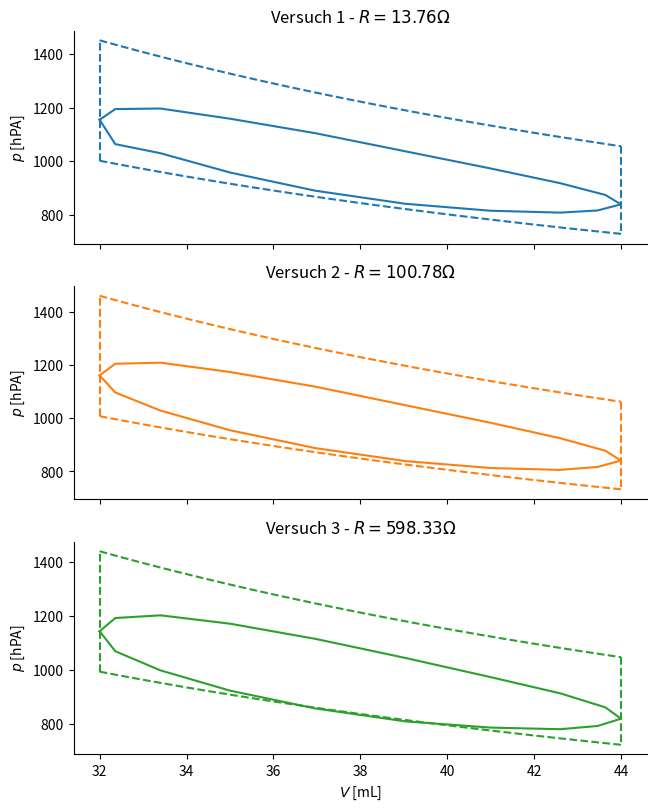
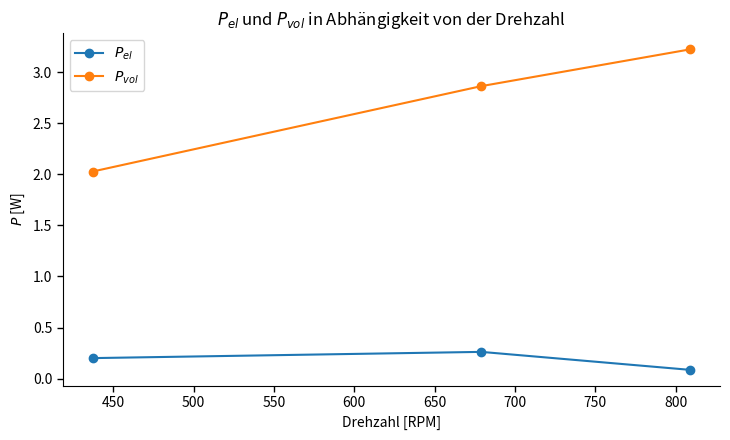
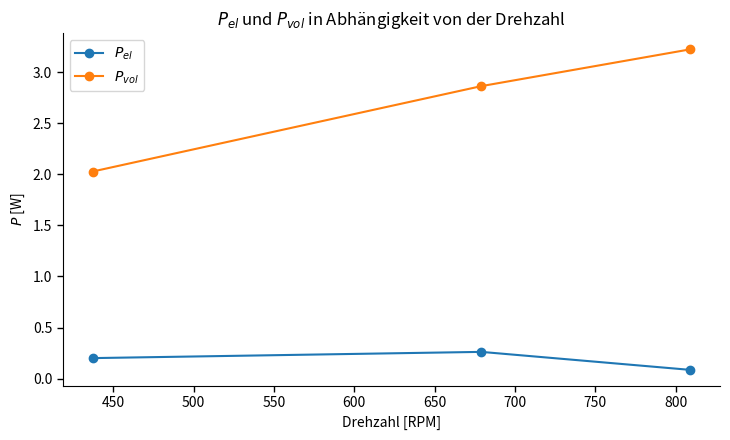
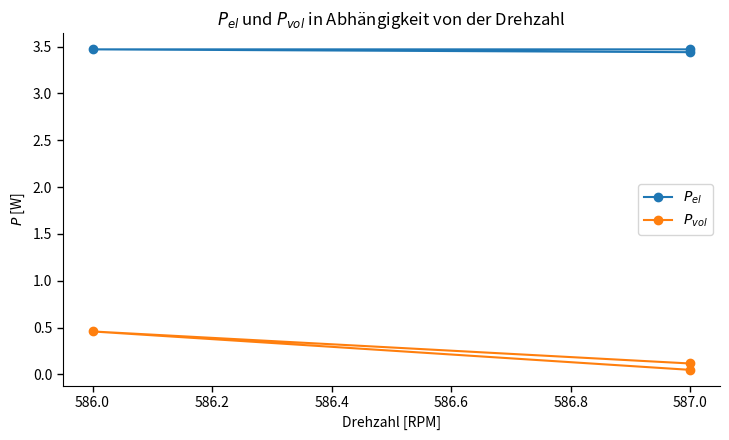

Write Python code to recreate these figures, in order.
import numpy as np
from matplotlib import pyplot as plt
from numpy.ma.extras import average

V_kp_A12 = np.array([32, 32.36, 33.40, 35, 36.96, 39.04, 41, 42.6, 43.64, 44, 43.46, 42.6, 41.00, 39.04, 36.96, 35, 33.4, 32.36, 32])
p_kp_A12 = np.array([1155, 1195, 1197, 1159, 1105, 1037, 973, 918, 874, 839, 816, 808, 815, 841, 890, 958, 1030, 1064, 1155])
Th_kp_A12 = 229.5 + 273.15
Tk_kp_A12 = 73.7 + 273.15

n_1_max = (V_kp_A12.max() * p_kp_A12.max()*0.0001) / (((Th_kp_A12 + Tk_kp_A12) / 2) * 8.3145)
n_1_min = (V_kp_A12.min() * p_kp_A12.min()*0.0001) / (((Th_kp_A12 + Tk_kp_A12) / 2) * 8.3145)
n_1 = (n_1_max + n_1_min) / 2

V_min_1 = V_kp_A12.min() * 1e-6
V_max_1 = V_kp_A12.max() * 1e-6
V_exp_1 = np.linspace(V_min_1, V_max_1, 100)
V_comp_1 = np.linspace(V_max_1, V_min_1, 100)
p_exp_1 = (n_1 * 8.3145 * Th_kp_A12) / V_exp_1
T_isochore_cool_1 = np.linspace(Th_kp_A12, Tk_kp_A12, 50)
p_isochore_cool_1 = n_1 * 8.3145 * T_isochore_cool_1 / V_max_1
p_comp_1 = (n_1 * 8.3145 * Tk_kp_A12) / V_comp_1
T_isochore_heat_1 = np.linspace(Tk_kp_A12, Th_kp_A12, 50)
p_isochore_heat_1 = n_1 * 8.3145 * T_isochore_heat_1 / V_min_1
V_exp_1_plot = V_exp_1 * 1e6
V_comp_1_plot = V_comp_1 * 1e6
p_exp_1_plot = p_exp_1 / 100
p_comp_1_plot = p_comp_1 / 100
p_isochore_cool_1_plot = p_isochore_cool_1 / 100
p_isochore_heat_1_plot = p_isochore_heat_1 / 100
V_max_1_plot = V_max_1 * 1e6
V_min_1_plot = V_min_1 * 1e6

V_kp_A51 =np.array([32, 32.36, 33.40, 35, 36.96, 39.04, 41, 42.6, 43.64, 44, 43.46, 42.6, 41.00, 39.04,36.96, 35,33.4,32.36, 32])
p_kp_A51 =np.array([1161, 1205, 1209, 1174, 1119, 1049, 983, 925, 878, 841, 817, 806, 813, 839, 888, 955, 1029, 1097, 1161])
Th_kp_A51 = 229.5 + 273.15
Tk_kp_A51 = 73.7 + 273.15

n_2_max = (V_kp_A51.max() * p_kp_A51.max()*0.0001) / (((Th_kp_A51 + Tk_kp_A51) / 2) * 8.3145)
n_2_min = (V_kp_A51.min() * p_kp_A51.min()*0.0001) / (((Th_kp_A51 + Tk_kp_A51) / 2) * 8.3145)
n_2 = (n_2_max + n_2_min) / 2

V_min_2 = V_kp_A51.min() * 1e-6
V_max_2 = V_kp_A51.max() * 1e-6
V_exp_2 = np.linspace(V_min_2, V_max_2, 100)
V_comp_2 = np.linspace(V_max_2, V_min_2, 100)
p_exp_2 = (n_2 * 8.3145 * Th_kp_A51) / V_exp_2
T_isochore_cool_2 = np.linspace(Th_kp_A51, Tk_kp_A51, 50)
p_isochore_cool_2 = n_2 * 8.3145 * T_isochore_cool_2 / V_max_2
p_comp_2 = (n_2 * 8.3145 * Tk_kp_A51) / V_comp_2
T_isochore_heat_2 = np.linspace(Tk_kp_A51, Th_kp_A51, 50)
p_isochore_heat_2 = n_2 * 8.3145 * T_isochore_heat_2 / V_min_2
V_exp_2_plot = V_exp_2 * 1e6
V_comp_2_plot = V_comp_2 * 1e6
p_exp_2_plot = p_exp_2 / 100
p_comp_2_plot = p_comp_2 / 100
p_isochore_cool_2_plot = p_isochore_cool_2 / 100
p_isochore_heat_2_plot = p_isochore_heat_2 / 100
V_max_2_plot = V_max_2 * 1e6
V_min_2_plot = V_min_2 * 1e6

V_kp_A125 = np.array([32, 32.36, 33.40, 35, 36.96, 39.04, 41, 42.6, 43.64, 44, 43.46, 42.6, 41.00, 39.04,36.96, 35,33.4,32.36,32])
p_kp_A125 =np.array([1143, 1192,1202, 1171, 1115, 1044, 973, 913, 861, 819, 792, 780, 786, 809, 857, 923, 998, 1069, 1143])
Th_kp_A125 = 229.5 + 273.15
Tk_kp_A125 = 73.7 + 273.15

n_3_max = (V_kp_A125.max() * p_kp_A125.max()*0.0001) / (((Th_kp_A125 + Tk_kp_A125) / 2) * 8.3145)
n_3_min = (V_kp_A125.min() * p_kp_A125.min()*0.0001) / (((Th_kp_A125 + Tk_kp_A125) / 2) * 8.3145)
n_3 = (n_3_max + n_3_min) / 2

V_min_3 = V_kp_A125.min() * 1e-6
V_max_3 = V_kp_A125.max() * 1e-6
V_exp_3 = np.linspace(V_min_3, V_max_3, 100)
V_comp_3 = np.linspace(V_max_3, V_min_3, 100)
p_exp_3 = (n_3 * 8.3145 * Th_kp_A125) / V_exp_3
T_isochore_cool_3 = np.linspace(Th_kp_A125, Tk_kp_A125, 50)
p_isochore_cool_3 = n_3 * 8.3145 * T_isochore_cool_3 / V_max_3
p_comp_3 = (n_3 * 8.3145 * Tk_kp_A125) / V_comp_3
T_isochore_heat_3 = np.linspace(Tk_kp_A51, Th_kp_A51, 50)
p_isochore_heat_3 = n_3 * 8.3145 * T_isochore_heat_3 / V_min_3
V_exp_3_plot = V_exp_3 * 1e6
V_comp_3_plot = V_comp_3 * 1e6
p_exp_3_plot = p_exp_3 / 100
p_comp_3_plot = p_comp_3 / 100
p_isochore_cool_3_plot = p_isochore_cool_3 / 100
p_isochore_heat_3_plot = p_isochore_heat_3 / 100
V_max_3_plot = V_max_3 * 1e6
V_min_3_plot = V_min_3 * 1e6

fig, axs = plt.subplots(3, 1, figsize=(7.4, 9.4), sharex=True)

axs[0].plot(V_kp_A12, p_kp_A12, color = '#1f77b4')
axs[0].plot(V_exp_1_plot, p_exp_1_plot, color = '#1f77b4' ,label='Isotherme Expansion', linestyle='--')
axs[0].plot([V_max_1_plot]*len(p_isochore_cool_1_plot), p_isochore_cool_1_plot,color = '#1f77b4', label='Isochore Kühlung', linestyle='--')
axs[0].plot(V_comp_1_plot, p_comp_1_plot, label='Isotherme Kompression', linestyle='--')
axs[0].plot([V_min_1_plot]*len(p_isochore_heat_1_plot), p_isochore_heat_1_plot, color = '#1f77b4', linestyle='--', label='Isochore Erwärmung (Vmin)')
axs[0].set_ylabel(r'$p$ [hPA]')
axs[0].set_title("Versuch 1 - $R= 13.76 \Omega$ ")
axs[0].spines['top'].set_visible(False)
axs[0].spines['right'].set_visible(False)


axs[1].plot(V_kp_A51, p_kp_A51, color = '#ff7f0e')
axs[1].plot(V_exp_2_plot, p_exp_2_plot, color = '#ff7f0e' ,label='Isotherme Expansion', linestyle='--')
axs[1].plot([V_max_2_plot]*len(p_isochore_cool_2_plot), p_isochore_cool_2_plot,color = '#ff7f0e', label='Isochore Kühlung', linestyle='--')
axs[1].plot(V_comp_2_plot, p_comp_2_plot,'#ff7f0e', label='Isotherme Kompression', linestyle='--')
axs[1].plot([V_min_2_plot]*len(p_isochore_heat_2_plot), p_isochore_heat_2_plot, color = '#ff7f0e', linestyle='--', label='Isochore Erwärmung (Vmin)')
axs[1].set_ylabel(r'$p$ [hPA]')
axs[1].set_title("Versuch 2 - $R= 100.78 \Omega$")
axs[1].spines['top'].set_visible(False)
axs[1].spines['right'].set_visible(False)

axs[2].plot(V_kp_A125, p_kp_A125, color = '#2ca02c')
axs[2].plot(V_exp_3_plot, p_exp_3_plot, color = '#2ca02c' ,label='Isotherme Expansion', linestyle='--')
axs[2].plot([V_max_3_plot]*len(p_isochore_cool_3_plot), p_isochore_cool_3_plot,color = '#2ca02c', label='Isochore Kühlung', linestyle='--')
axs[2].plot(V_comp_3_plot, p_comp_3_plot,'#2ca02c', label='Isotherme Kompression', linestyle='--')
axs[2].plot([V_min_3_plot]*len(p_isochore_heat_3_plot), p_isochore_heat_3_plot, color = '#2ca02c', linestyle='--', label='Isochore Erwärmung (Vmin)')
axs[2].set_ylabel(r'$p$ [hPA]')
axs[2].set_title("Versuch 3 - $R= 598.33 \Omega$")
axs[2].spines['top'].set_visible(False)
axs[2].spines['right'].set_visible(False)
axs[2].set_xlabel(r'$V$ [mL]')

#boyle mariotte versuch

T_bm1 = 34.4
p_bm1 = np.array([1138,1126,1085, 1025, 968, 914, 874, 848, 834, 831, 838, 856, 885, 926, 980, 1038, 1088, 1123])
V_bm1 = np.array([32, 32.36, 33.40, 35, 36.96, 39.04, 41, 42.6, 43.64, 44, 43.46, 42.6, 41.00, 39.04,36.96, 35,33.4,32.36])

T_bm2 = 32.6
p_bm2 = np.array([1140, 1129, 1088, 1029, 971, 917, 877, 851, 835, 832, 838, 856, 885, 926, 979, 1036, 1088, 1123])
V_bm2 = np.array([32, 32.36, 33.40, 35, 36.96, 39.04, 41, 42.6, 43.64, 44, 43.46, 42.6, 41.00, 39.04,36.96, 35,33.4,32.36])

T_bm3 = 32.6
p_bm3 = np.array([1145, 1131, 1091,1033,974,920,879,853,838,834,841,859,889,930,984,1042,1093,1129])
V_bm3 = np.array([32, 32.36, 33.40, 35, 36.96, 39.04, 41, 42.6, 43.64, 44, 43.46, 42.6, 41.00, 39.04, 36.96, 35 ,33.4 ,32.36])

V_fit = np.linspace(min(V_bm3), max(V_bm3), 100)

logV_1 = np.log(V_bm1)
logp_1 = np.log(p_bm1)
b_pow_1, loga_pow_1 = np.polyfit(logV_1, logp_1, 1)
a_pow_1 = np.exp(loga_pow_1)
p_fit_bm1 = a_pow_1 * V_fit**b_pow_1

logV_2 = np.log(V_bm2)
logp_2 = np.log(p_bm2)
b_pow_2, loga_pow_2 = np.polyfit(logV_2, logp_2, 1)
a_pow_2 = np.exp(loga_pow_2)
p_fit_bm2 = a_pow_2 * V_fit**b_pow_2

logV_3 = np.log(V_bm3)
logp_3 = np.log(p_bm3)
b_pow_3, loga_pow_3 = np.polyfit(logV_3, logp_3, 1)
a_pow_3 = np.exp(loga_pow_3)
p_fit_bm3 = a_pow_3 * V_fit**b_pow_3

fig, axs = plt.subplots(3, 1, figsize=(7.4, 9.4), sharex=True)

axs[0].scatter(V_bm1, p_bm1, marker='o', color = "#1f77b4", label="Messdaten")
axs[0].plot(V_fit, p_fit_bm1, color = "#8fbddc", linewidth=1, alpha=0.75 ,label= 'Regression')
axs[0].set_ylabel(r'$p$ [hPA]')
axs[0].set_title("Versuch 1")
axs[0].spines['top'].set_visible(False)
axs[0].spines['right'].set_visible(False)
axs[0].tick_params(direction='out', length=4, width=1)
axs[0].text(42, 1100, 'T=34.4°C')
axs[0].text(42, 1050, fr'$p = {11133.189} \cdot V^{{-1.222}}$', fontsize=9)
axs[0].legend()

axs[1].scatter(V_bm2, p_bm2, marker='s', color = "#ff7f0e", label="Messdaten")
axs[1].plot(V_fit, p_fit_bm2, color = "#ffbf88", linewidth=1, alpha=0.75, label =r'Regression')
axs[1].set_ylabel(r'$p$ [hPa]')
axs[1].set_title("Versuch 2")
axs[1].spines['top'].set_visible(False)
axs[1].spines['right'].set_visible(False)
axs[1].tick_params(direction='out', length=4, width=1)
axs[1].text(42, 1100, 'T=32.6°C')
axs[1].text(42, 1050, fr'$p = {11498.927} \cdot V^{{-1.258}}$', fontsize=9)
axs[1].legend()

axs[2].scatter(V_bm3, p_bm3, marker='^', color = "#2ca02c", label="Messdaten")
axs[2].plot(V_fit, p_fit_bm3, color = "#97d297", linewidth=1, alpha=0.75, label='Regression')
axs[2].set_xlabel(r'$V$ [mL]')
axs[2].set_ylabel(r'$p$ [hPA]')
axs[2].set_title("Versuch 3")
axs[2].spines['top'].set_visible(False)
axs[2].spines['right'].set_visible(False)
axs[2].tick_params(direction='out', length=4, width=1)
axs[2].text(42, 1100, 'T=32.6°C')
axs[2].text(42, 1050, fr'$p = {11548.024} \cdot V^{{-1.273}}$', fontsize=9)
axs[2].legend()

plt.tight_layout()
plt.show()
plt.close()

#wärmepunpe

p_d4 = np.array([1146, 1134, 1091, 1032, 973, 919, 878, 852, 838, 835, 843, 861, 891, 932, 987, 1044, 1095, 1130])
V_d4 = np.array([32, 32.36, 33.40, 35, 36.96, 39.04, 41, 42.6, 43.64, 44, 43.46, 42.6, 41.00, 39.04,36.96, 35,33.4,32.36])

p_d6 = np.array([1146, 1134, 1091, 1031, 973, 919, 878, 853, 838, 836, 843, 862, 892, 934, 989, 1046, 1097, 1131])
V_d6 = np.array([32, 32.36, 33.40, 35, 36.96, 39.04, 41, 42.6, 43.64, 44, 43.46, 42.6, 41.00, 39.04,36.96, 35,33.4,32.36])

p_d91 = np.array([1148, 1133, 1091, 1031, 972, 919, 879, 853, 839, 837, 846, 865, 895, 937, 992, 1049, 1099, 1134])
V_d91 = np.array([32, 32.36, 33.40, 35, 36.96, 39.04, 41, 42.6, 43.64, 44, 43.46, 42.6, 41.00, 39.04,36.96, 35,33.4,32.36])

fig, axs = plt.subplots(3, 1, figsize=(7.4, 9.4), sharex=True)

axs[0].scatter(V_d4, p_d4, marker='o', color = "#1f77b4", label="Messdaten")
axs[0].set_ylabel(r'$p$ [hPA]')
axs[0].set_title("Versuch 1 - $\Delta T = 4^\\circ$C")
axs[0].spines['top'].set_visible(False)
axs[0].spines['right'].set_visible(False)
axs[0].tick_params(direction='out', length=4, width=1)

axs[1].scatter(V_d6, p_d6, marker='s', color = "#ff7f0e", label="Messdaten")
axs[1].set_ylabel(r'$p$ [hPa]')
axs[1].set_title("Versuch 2 - $\Delta T = 6^\\circ$C")
axs[1].spines['top'].set_visible(False)
axs[1].spines['right'].set_visible(False)
axs[1].tick_params(direction='out', length=4, width=1)

axs[2].scatter(V_d91, p_d91, marker='^', color = "#2ca02c", label="Messdaten")
axs[2].set_xlabel(r'$V$ [mL]')
axs[2].set_ylabel(r'$p$ [hPA]')
axs[2].set_title("Versuch 3 - $\Delta T = 9.1^\\circ$C")
axs[2].spines['top'].set_visible(False)
axs[2].spines['right'].set_visible(False)
axs[2].tick_params(direction='out', length=4, width=1)

plt.tight_layout()
plt.show()
plt.close()

rpm = np.array([809, 679, 437])
pel = np.array([0.086, 0.262, 0.201])
pvol = np.array([3.223, 2.863, 2.027])

color_pel = "#1f77b4"  # Blau
color_pvol = "#ff7f0e"  # Orange

fig, ax = plt.subplots(figsize=(7.4, 4.5))

ax.plot(rpm, pel, 'o-', label=r'$P_{el}$', color=color_pel)
ax.plot(rpm, pvol, 'o-', label=r'$P_{vol}$', color=color_pvol)
ax.set_xlabel(r'Drehzahl [RPM]')
ax.set_ylabel(r'$P$ [W]')
ax.set_title(r'$P_{el}$ und $P_{vol}$ in Abhängigkeit von der Drehzahl')
ax.spines['top'].set_visible(False)
ax.spines['right'].set_visible(False)
ax.tick_params(direction='out', length=4, width=1)
ax.legend()
plt.tight_layout()
plt.show()

rpm = np.array([809, 679, 437])
pel = np.array([0.086, 0.262, 0.201])
pvol = np.array([3.223, 2.863, 2.027])

color_pel = "#1f77b4"
color_pvol = "#ff7f0e"

fig, ax = plt.subplots(figsize=(7.4, 4.5))

ax.plot(rpm, pel, 'o-', label=r'$P_{el}$', color=color_pel)
ax.plot(rpm, pvol, 'o-', label=r'$P_{vol}$', color=color_pvol)
ax.set_xlabel(r'Drehzahl [RPM]')
ax.set_ylabel(r'$P$ [W]')
ax.set_title(r'$P_{el}$ und $P_{vol}$ in Abhängigkeit von der Drehzahl')
ax.spines['top'].set_visible(False)
ax.spines['right'].set_visible(False)
ax.tick_params(direction='out', length=4, width=1)
ax.legend()
plt.tight_layout()
plt.show()

rpm_wp = np.array([587, 586, 587])
pel_wp = np.array([3.470, 3.470, 3.440])
pvol_wp = np.array([0.049, 0.459, 0.117])

color_pel = "#1f77b4"
color_pvol = "#ff7f0e"

fig, ax = plt.subplots(figsize=(7.4, 4.5))

ax.plot(rpm_wp, pel_wp, 'o-', label=r'$P_{el}$', color=color_pel)
ax.plot(rpm_wp, pvol_wp, 'o-', label=r'$P_{vol}$', color=color_pvol)
ax.set_xlabel(r'Drehzahl [RPM]')
ax.set_ylabel(r'$P$ [W]')
ax.set_title(r'$P_{el}$ und $P_{vol}$ in Abhängigkeit von der Drehzahl')
ax.spines['top'].set_visible(False)
ax.spines['right'].set_visible(False)
ax.tick_params(direction='out', length=4, width=1)
ax.legend()
plt.tight_layout()
plt.show()